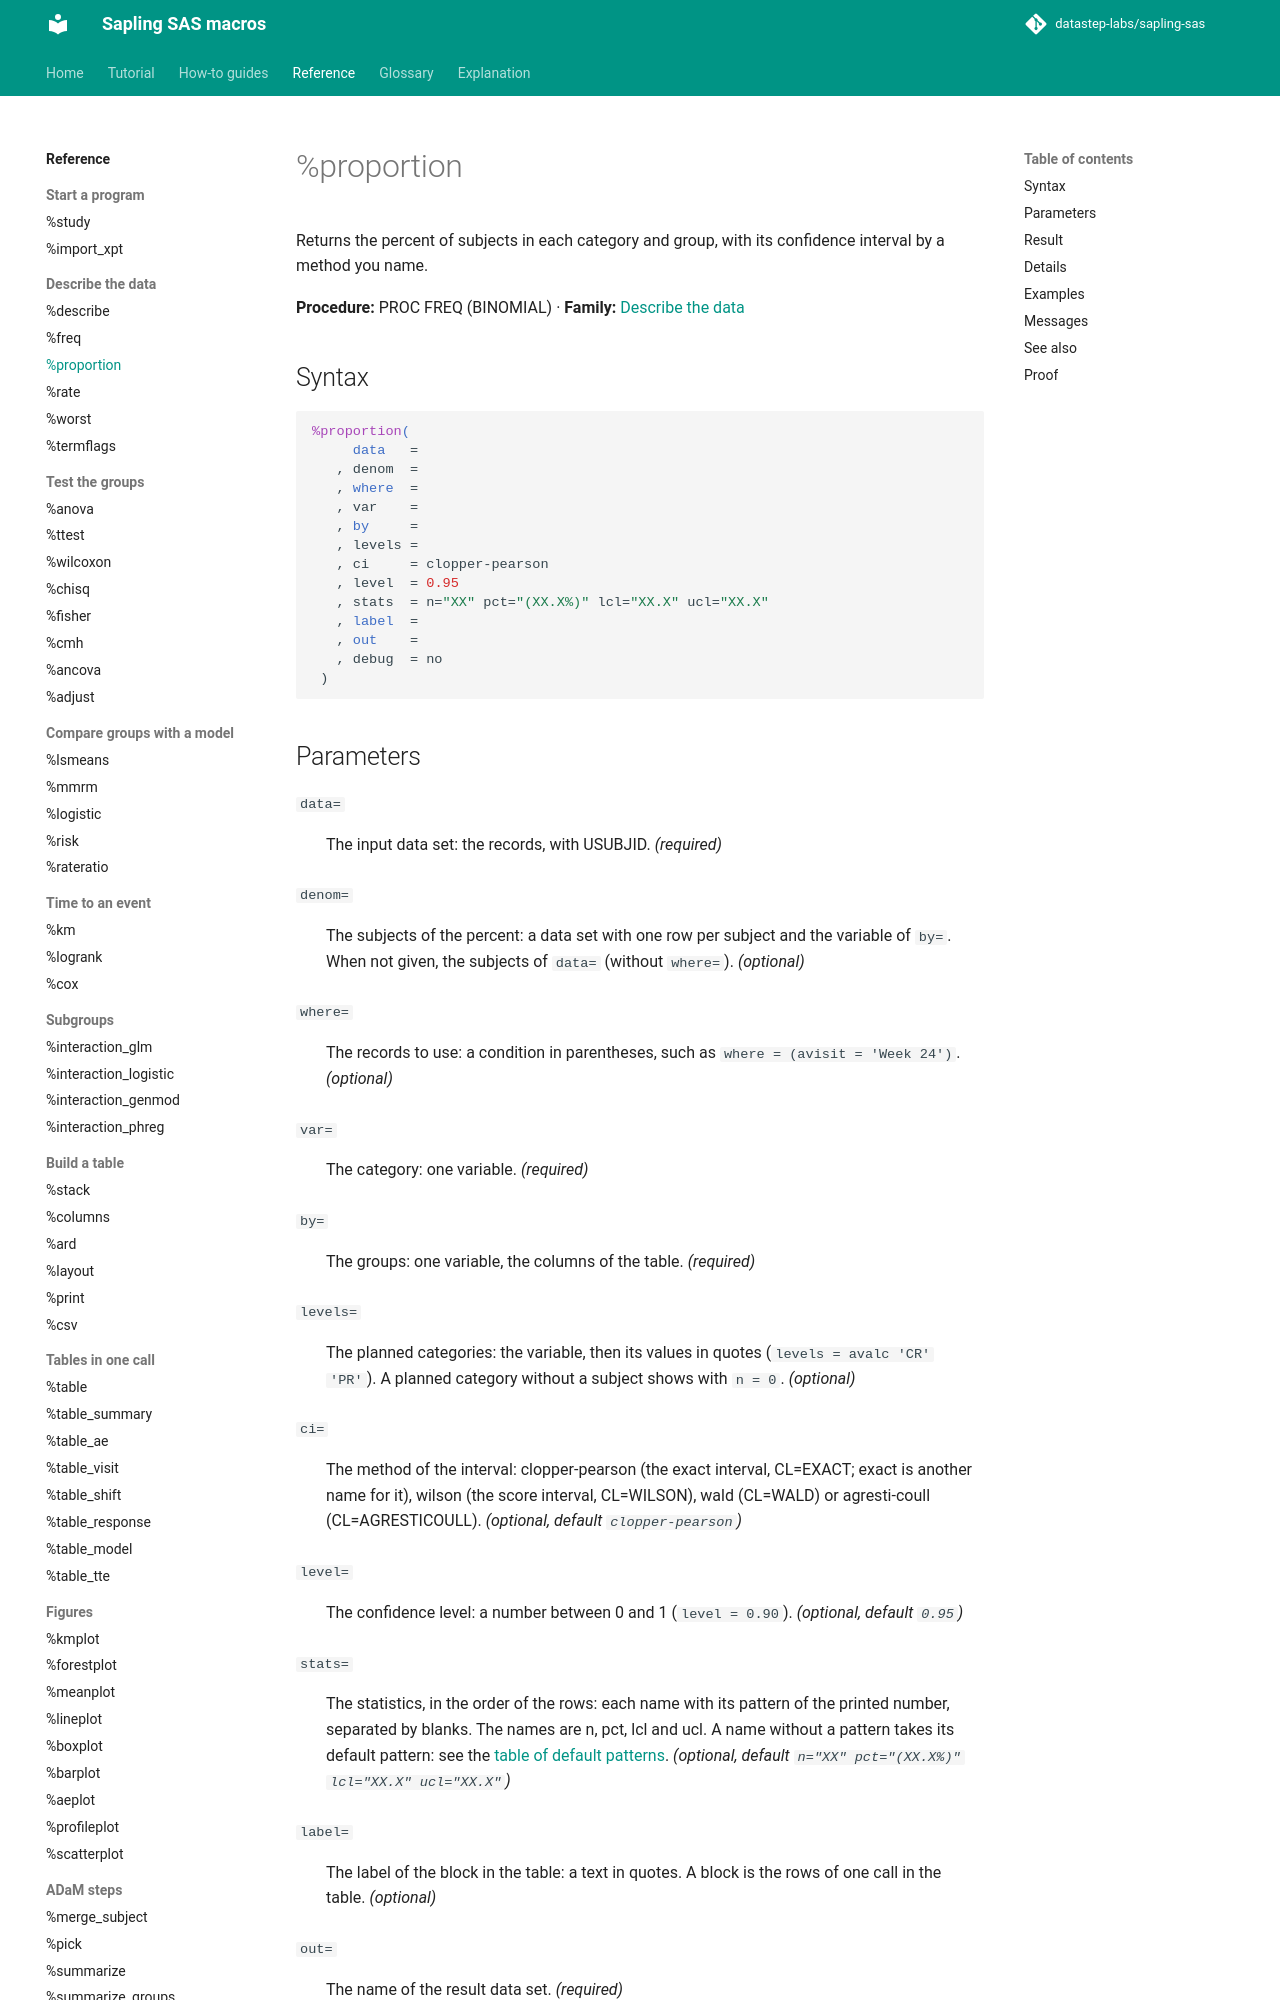

repository: datastep-labs/sapling-sas · page: reference/proportion/index.html · generator: mkdocs

# %proportion

Returns the percent of subjects in each category and group, with its confidence interval by a method you name.

**Procedure:** PROC FREQ (BINOMIAL) · **Family:** [Describe the data](index.md#describe)

## Syntax

```sas
%proportion(
     data   =
   , denom  =
   , where  =
   , var    =
   , by     =
   , levels =
   , ci     = clopper-pearson
   , level  = 0.95
   , stats  = n="XX" pct="(XX.X%)" lcl="XX.X" ucl="XX.X"
   , label  =
   , out    =
   , debug  = no
 )
```

## Parameters

<a id="data"></a>`data=`
:   The input data set: the records, with USUBJID. *(required)*

<a id="denom"></a>`denom=`
:   The subjects of the percent: a data set with one row per subject and the variable of `by=`. When not given, the subjects of `data=` (without `where=`). *(optional)*

<a id="where"></a>`where=`
:   The records to use: a condition in parentheses, such as `where = (avisit = 'Week 24')`. *(optional)*

<a id="var"></a>`var=`
:   The category: one variable. *(required)*

<a id="by"></a>`by=`
:   The groups: one variable, the columns of the table. *(required)*

<a id="levels"></a>`levels=`
:   The planned categories: the variable, then its values in quotes (`levels = avalc 'CR' 'PR'`). A planned category without a subject shows with `n = 0`. *(optional)*

<a id="ci"></a>`ci=`
:   The method of the interval: clopper-pearson (the exact interval, CL=EXACT; exact is another name for it), wilson (the score interval, CL=WILSON), wald (CL=WALD) or agresti-coull (CL=AGRESTICOULL). *(optional, default `clopper-pearson`)*

<a id="level"></a>`level=`
:   The confidence level: a number between 0 and 1 (`level = 0.90`). *(optional, default `0.95`)*

<a id="stats"></a>`stats=`
:   The statistics, in the order of the rows: each name with its pattern of the printed number, separated by blanks. The names are n, pct, lcl and ucl. A name without a pattern takes its default pattern: see the [table of default patterns](../explanation/numbers.md#the-table-of-default-patterns). *(optional, default `n="XX" pct="(XX.X%)" lcl="XX.X" ucl="XX.X"`)*

<a id="label"></a>`label=`
:   The label of the block in the table: a text in quotes. A block is the rows of one call in the table. *(optional)*

<a id="out"></a>`out=`
:   The name of the result data set. *(required)*

<a id="debug"></a>`debug=`
:   yes: keep the work data sets _proportion_*. *(optional, default `no`)*
    Accepts: `yes`, `no`.

## Result

The data set of `out=`: the [result shape](../explanation/result-shape.md), one row per group, category and statistic: the variables of `by=` and `var=`, GROUPS (by= and `var=`), BLOCK, STAT, VALUE and TEXT. When no record qualifies and `levels=` is not given, the result has no row.

## Details

Use [%freq](freq.md) for counts and percents without an interval. The statistics are n, pct, and lcl and ucl: the limits of the interval, in percent like pct. A subject is counted once in each category. The percent is of the subjects of the group in `denom=`. The interval comes from the BINOMIAL option of PROC FREQ.
